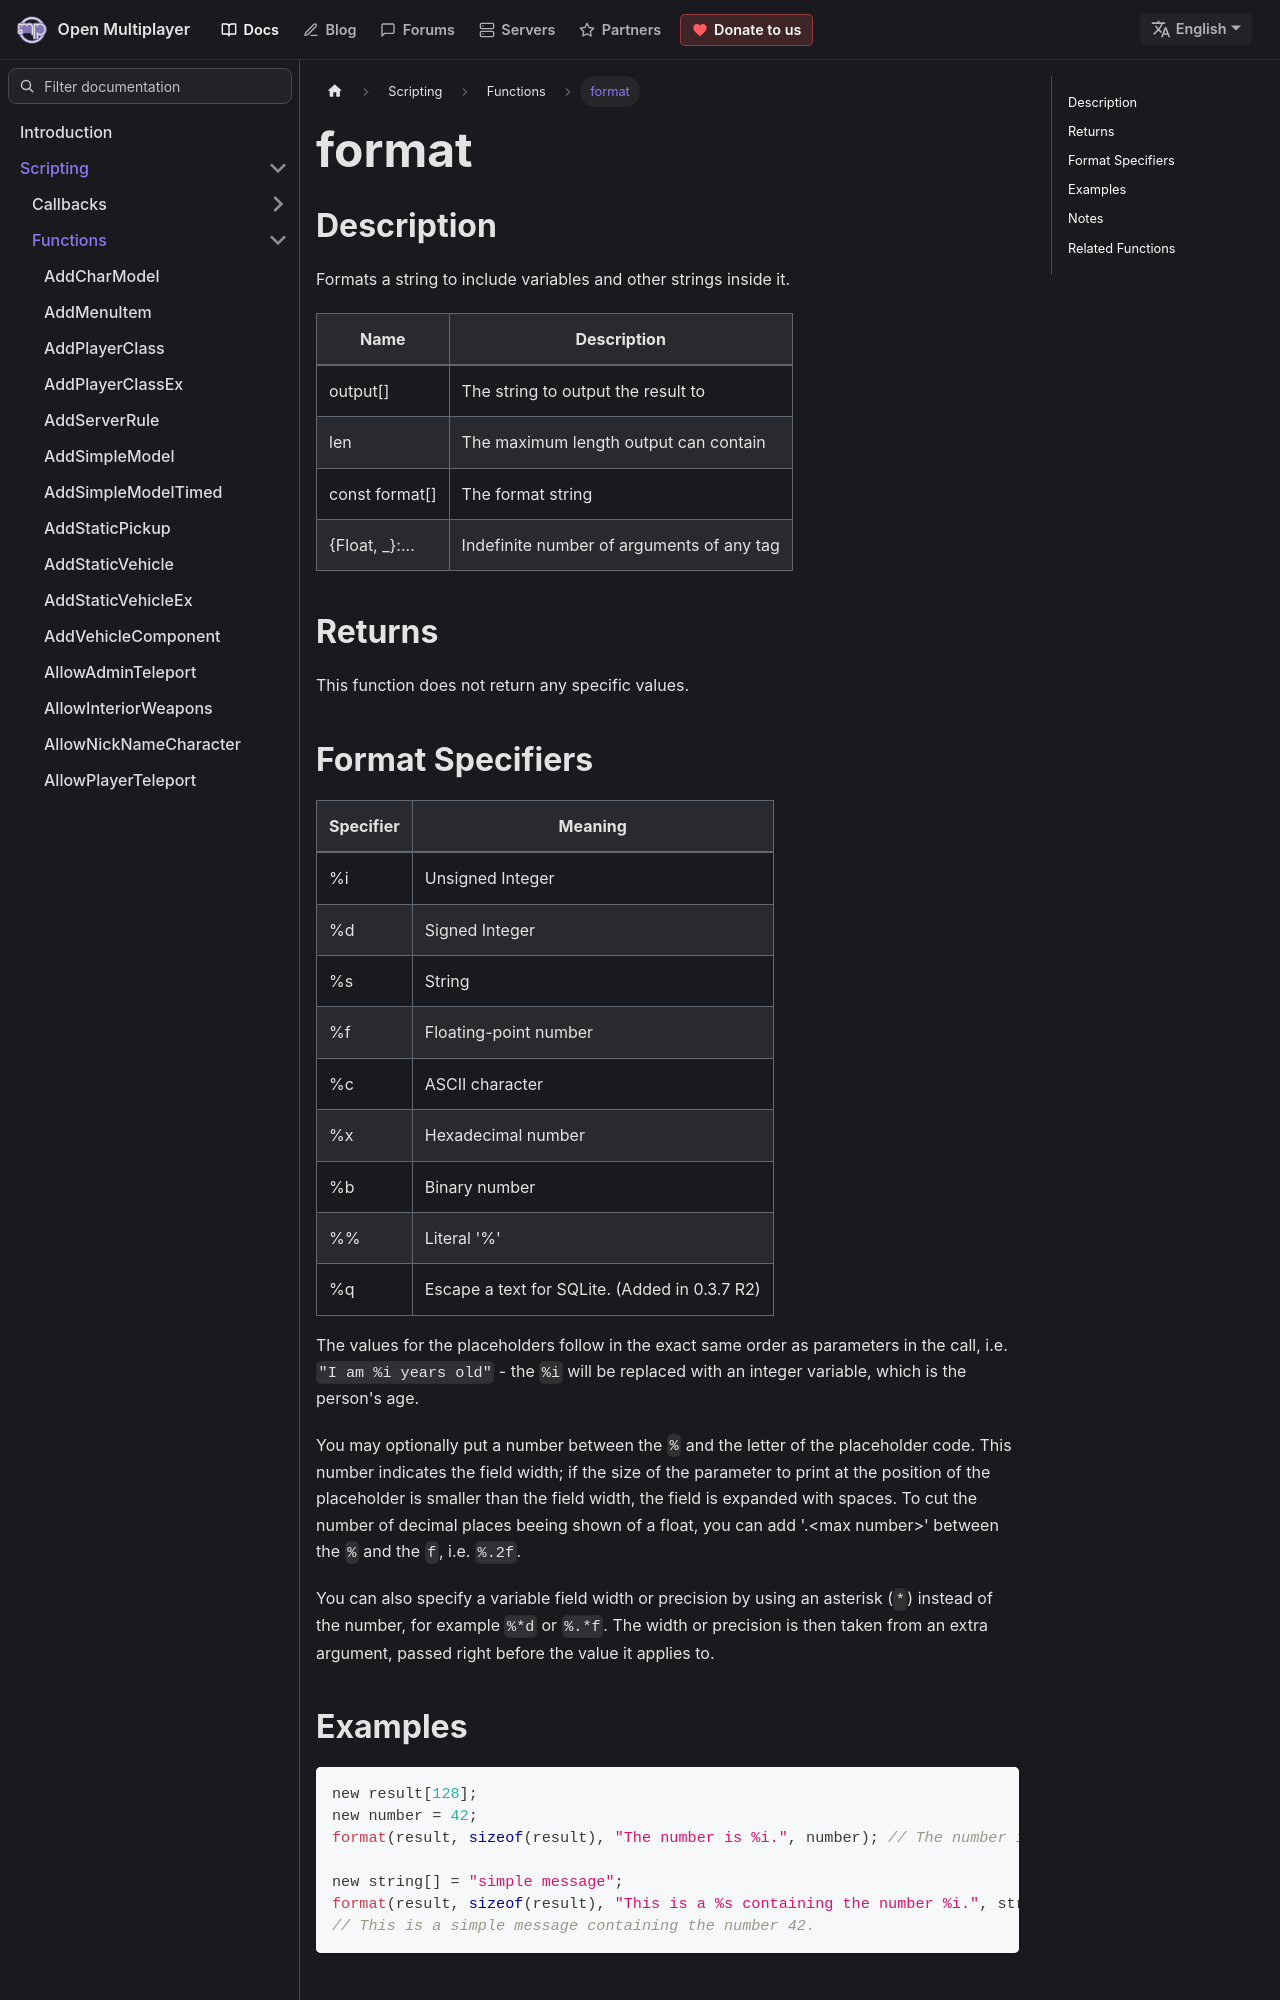

repository: openmultiplayer/web · page: docs/scripting/functions/format.html · generator: docusaurus

---
title: format
sidebar_label: format
description: Formats a string to include variables and other strings inside it.
tags: ["string"]
---

## Description

Formats a string to include variables and other strings inside it.

| Name              | Description                               |
| ----------------- | ----------------------------------------- |
| output[]          | The string to output the result to        |
| len               | The maximum length output can contain     |
| const format[]    | The format string                         |
| \{Float, \_\}:... | Indefinite number of arguments of any tag |

## Returns

This function does not return any specific values.
